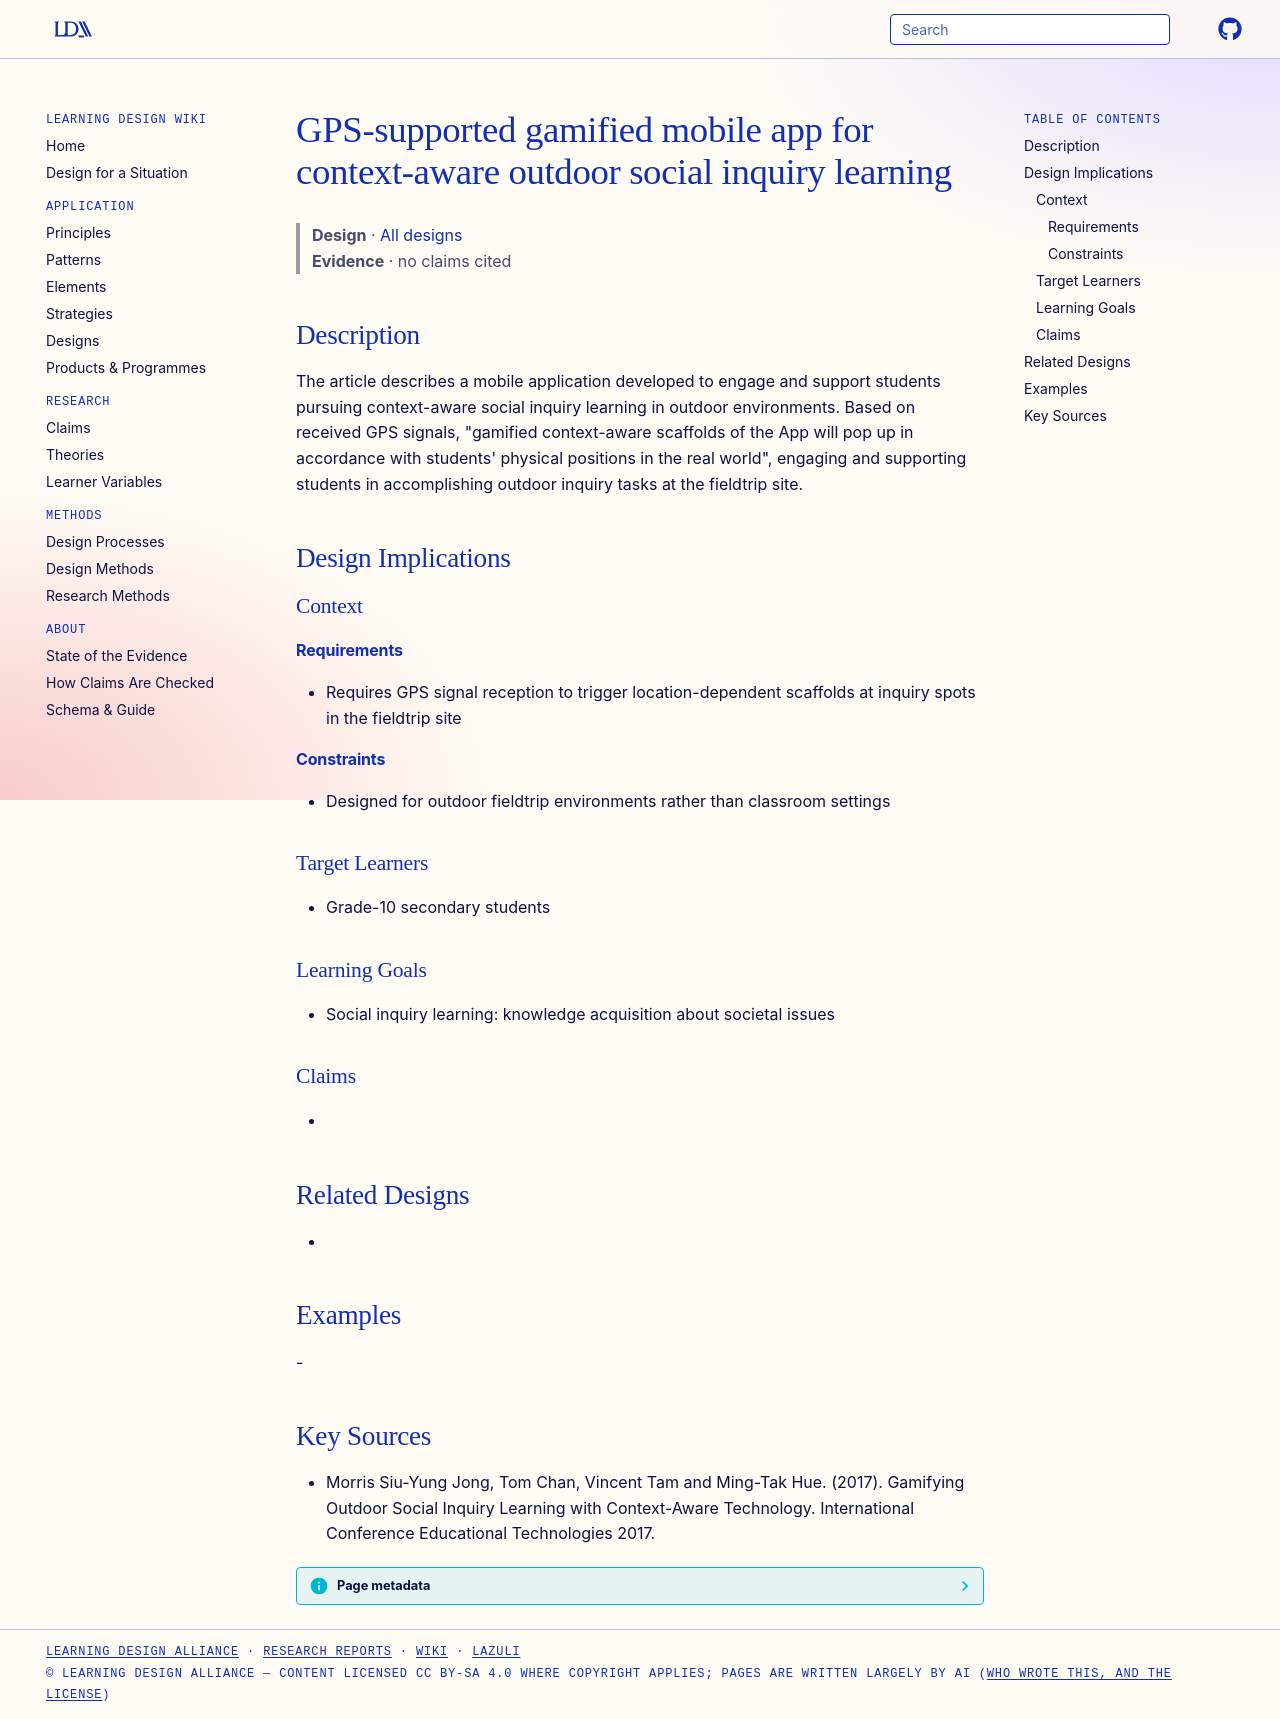

repository: Learning-Design-Alliance/learning-wiki · page: designs/gsil-gamified-outdoor-sil-app/index.html · generator: mkdocs

---
type: design
id: gsil-gamified-outdoor-sil-app
title: GPS-supported gamified mobile app for context-aware outdoor social inquiry learning
description: The article describes a mobile application developed to engage and support students pursuing context-aware social inquiry learning in outdoor environments.
status: review
generated:
  by: "process:settle-candidates"
  at: 2026-11-03
sources:
  - id: morris-siu-yung-jong-2017
    title: Morris Siu-Yung Jong, Tom Chan, Vincent Tam and Ming-Tak Hue. (2017). Gamifying Outdoor Social Inquiry Learning with Context-Aware Technology. International Conference Educational Technologies 2017.
    author: Morris Siu-Yung Jong, Tom Chan, Vincent Tam and Ming-Tak Hue
---

# GPS-supported gamified mobile app for context-aware outdoor social inquiry learning

> **Design** · [All designs](index.md)
> **Evidence** · no claims cited

## Description
The article describes a mobile application developed to engage and support students pursuing context-aware social inquiry learning in outdoor environments. Based on received GPS signals, "gamified context-aware scaffolds of the App will pop up in accordance with students' physical positions in the real world", engaging and supporting students in accomplishing outdoor inquiry tasks at the fieldtrip site.

## Design Implications

### Context
#### Requirements
- Requires GPS signal reception to trigger location-dependent scaffolds at inquiry spots in the fieldtrip site
#### Constraints
- Designed for outdoor fieldtrip environments rather than classroom settings

### Target Learners
- Grade-10 secondary students

### Learning Goals
- Social inquiry learning: knowledge acquisition about societal issues

### Claims
- 

## Related Designs
- 

## Examples
-

## Key Sources
- Morris Siu-Yung Jong, Tom Chan, Vincent Tam and Ming-Tak Hue. (2017). Gamifying Outdoor Social Inquiry Learning with Context-Aware Technology. International Conference Educational Technologies 2017.
